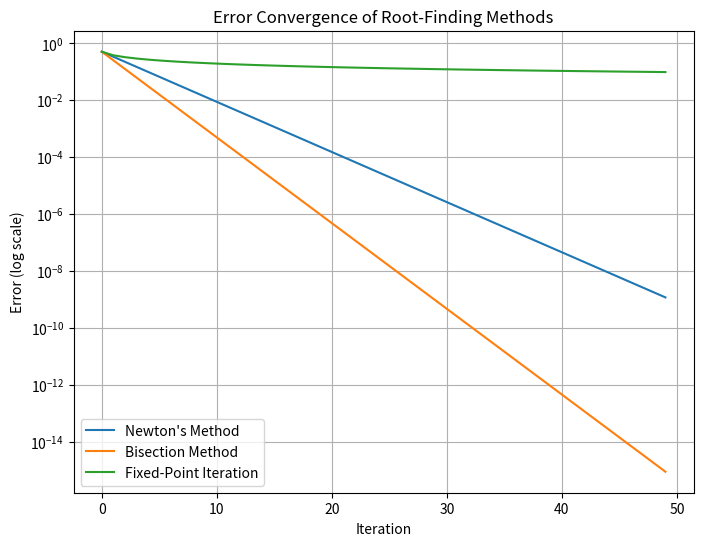

Here is the Python script that generated this plot:
import matplotlib.pyplot as plt
import numpy as np

def f(x):
    return (x - 1) ** 3

def f_prime(x):
    return  3 * (x - 1) ** 2

def g(x, alpha=1.0):
    return x - alpha * f(x)  


def find_root_newton(f, f_prime, x0, num_iter):
    x_vals = []
    for _ in range(num_iter):
        x_vals.append(x0)  # Store the current estimate
        x0 = x0 - f(x0) / f_prime(x0)
    return x0, x_vals 


def find_root_bisect(f, a, b, num_iters):
    x_vals = []
    if f(a) * f(b) > 0: # Check if the interval is valid
        print("No root found")
        return None, None
    for _ in range(num_iters):
        c = (a + b) / 2
        x_vals.append(c) 
        if f(c) == 0:
            return c, x_vals
        elif f(a) * f(c) < 0:
            b = c
        else:
            a = c
    return (a + b) / 2, x_vals



def find_root_fixed_point(g, x0, num_iter):
    x_vals = []
    for _ in range(num_iter):
        x_vals.append(x0)
        x0 = g(x0) 
    return x0, x_vals


a, b = 0, 3  # Interval for bisection
x0 = 0.5  # Starting point for Newton and Fixed-Point
num_iter = 50  
alpha = 1.0  
real_solution = 1  # Known root for comparison


root_newton, x_vals_newton = find_root_newton(f, f_prime, x0, num_iter)
root_bisect, x_vals_bisect = find_root_bisect(f, a, b, num_iter)
root_fixed, x_vals_fixed = find_root_fixed_point(lambda x: g(x, alpha), x0, num_iter) 


errors_newton = [abs(x - real_solution) for x in x_vals_newton] 
errors_bisect = [abs(x - real_solution) for x in x_vals_bisect] if x_vals_bisect else []
errors_fixed = [abs(x - real_solution) for x in x_vals_fixed]


# Plot results
plt.figure(figsize=(8, 6))
plt.yscale('log')
plt.xlabel("Iteration")
plt.ylabel("Error (log scale)")
plt.title("Error Convergence of Root-Finding Methods")


plt.plot(errors_newton, label="Newton's Method")
if errors_bisect:
    plt.plot(errors_bisect, label="Bisection Method")
plt.plot(errors_fixed, label="Fixed-Point Iteration")


plt.legend()
plt.grid()
plt.show()
